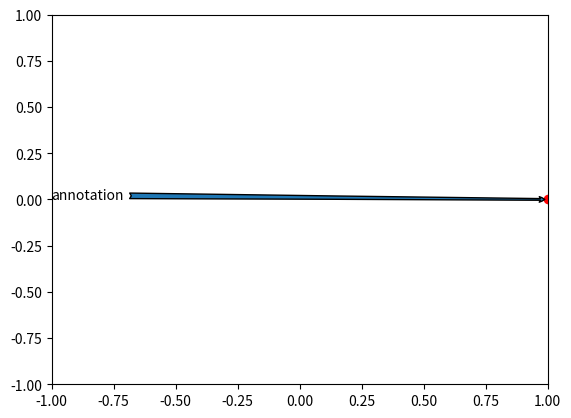

Here is the Python script that generated this plot:
import matplotlib.pyplot as plt
import numpy as np
import matplotlib.animation as animation

fig, ax = plt.subplots()

ax.set_xlim([-1, 1])
ax.set_ylim([-1, 1])

L = 50
theta = np.linspace(0, 2*np.pi, L)
r = np.ones_like(theta)

x = r*np.cos(theta)
y = r*np.sin(theta)

line, = ax.plot(1, 0, 'ro')

annotation = ax.annotate(
    'annotation', xy=(1, 0), xytext=(-1, 0),
    arrowprops={'arrowstyle': "fancy"}
)


def update(i):

    new_x = x[i % L]
    new_y = y[i % L]
    line.set_data(new_x, new_y)

    # annotation.xytext = (-new_x,-new_y) <-- does not work
    annotation.set_position((-new_x, -new_y))
    annotation.xy = (new_x, new_y)

    return line, annotation


ani = animation.FuncAnimation(
    fig, update, interval=500, blit=False
)

plt.show()
